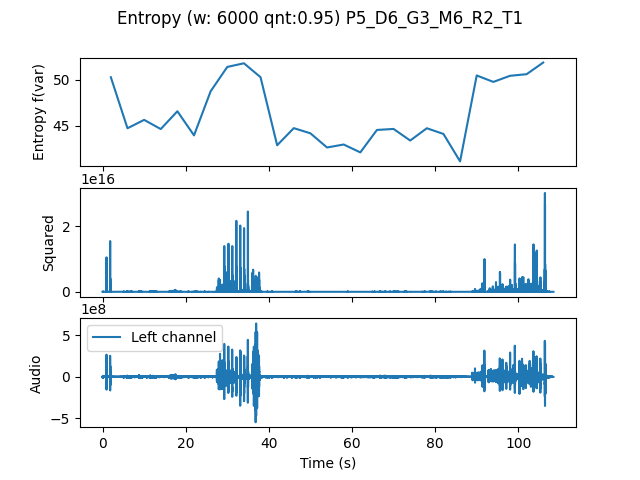

Values plotted in this chart, from the file beside it:
, t0, var
0.0, 0.0, 50.25
4.0, 4.0, 44.7
8.0, 8.0, 45.62
12.0, 12.0, 44.62
16.0, 16.0, 46.55
20.0, 20.0, 43.93
24.0, 24.0, 48.73
28.0, 28.0, 51.37
32.0, 32.0, 51.77
36.0, 36.0, 50.26
40.0, 40.0, 42.86
44.0, 44.0, 44.72
48.0, 48.0, 44.16
52.0, 52.0, 42.61
56.0, 56.0, 42.94
60.0, 60.0, 42.08
64.0, 64.0, 44.52
68.0, 68.0, 44.63
72.0, 72.0, 43.37
76.0, 76.0, 44.71
80.0, 80.0, 44.09
84.0, 84.0, 41.11
88.0, 88.0, 50.45
92.0, 92.0, 49.74
96.0, 96.0, 50.41
100.0, 100.0, 50.58
104.0, 104.0, 51.85
